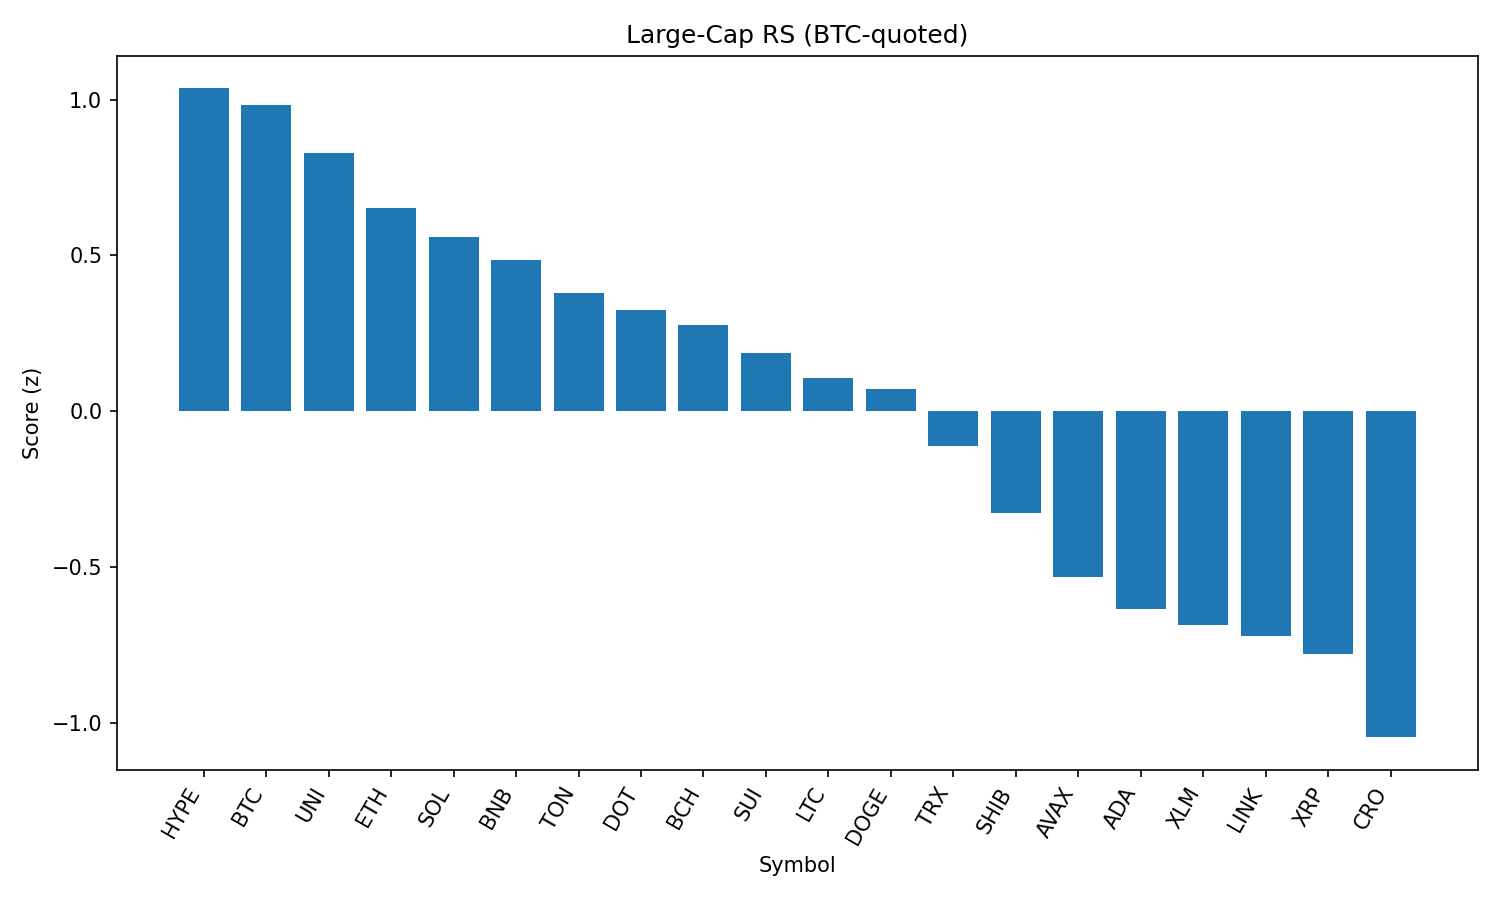

The file beside this chart, header and first rows:
rank, name, symbol, price_btc, price_usd, pct_1h_btc, pct_24h_btc, pct_7d_btc, market_cap_rank, market_cap_usd, volume_usd, score
1, Hyperliquid, HYPE, 0.0004113, 44.39, 0.08059, -0.2185, 0.2207, 17, 12019809146, 269746961, 1.036
2, Bitcoin, BTC, 1.0, 107899, 0.0, 0.0, 0.0, 1, 2148243343575, 30091940564, 0.9822
3, Uniswap, UNI, 8.755e-05, 9.45, 0.346, -3.103, -8.899, 34, 5663057155, 246563590, 0.8278
4, Ethereum, ETH, 0.04076, 4400, -0.09245, -0.5666, -2.583, 2, 530809348571, 23404956543, 0.652
5, Solana, SOL, 0.001839, 198.5, 0.05698, -2.214, -0.02437, 6, 107146694515, 5911810960, 0.5579
6, BNB, BNB, 0.007906, 853.3, -0.2304, -0.04175, 1.599, 5, 118741800815, 939336336, 0.4857
7, Toncoin, TON, 2.883e-05, 3.11, -0.279, 0.03643, -1.615, 29, 7982605893, 110093532, 0.3802
8, Polkadot, DOT, 3.414e-05, 3.69, 0.02639, -2.721, -5.235, 36, 5596662796, 217048495, 0.3238
9, Bitcoin Cash, BCH, 0.004942, 533.4, -0.07484, -2.086, -4.202, 21, 10620088765, 152479824, 0.2783
10, Sui, SUI, 2.942e-05, 3.18, 0.07269, -3.552, -10.19, 19, 11311047929, 702579942, 0.1878
11, Litecoin, LTC, 0.001, 108, -0.1711, -2.028, -3.833, 27, 8230379695, 380960620, 0.1083
12, Dogecoin, DOGE, 1.95e-06, 0.21, -0.07412, -3.031, -4.205, 10, 31645307782, 1333408709, 0.07112
13, TRON, TRX, 3.13e-06, 0.3376, -0.4823, -0.4251, -0.8267, 9, 31953731660, 581885168, -0.1098
14, Shiba Inu, SHIB, 1.11165e-10, 1.2e-05, -0.3226, -2.691, -2.899, 30, 7050833451, 153201041, -0.3274
15, Avalanche, AVAX, 0.0002134, 23.03, -0.4116, -2.751, -5.299, 22, 9707877535, 361299315, -0.5325
16, Cardano, ADA, 7.44e-06, 0.8026, -0.4726, -2.581, -8.225, 11, 29266629703, 1127647213, -0.6343
17, Stellar, XLM, 3.22e-06, 0.3476, -0.4428, -2.962, -10.7, 20, 10900676881, 192949479, -0.6854
18, Chainlink, LINK, 0.0002123, 22.91, -0.5161, -2.625, -7.241, 13, 15530311941, 1035020682, -0.7206
19, XRP, XRP, 2.527e-05, 2.73, -0.4999, -3.155, -5.188, 4, 162231054644, 4764087352, -0.7798
20, Cronos, CRO, 2.55e-06, 0.2748, -0.6498, -6.084, 79.76, 24, 9216887599, 257416302, -1.045
21, Hedera, HBAR, 1.98e-06, 0.2141, -0.4821, -4.593, -9.229, 25, 9052554732, 196211372, -1.116
